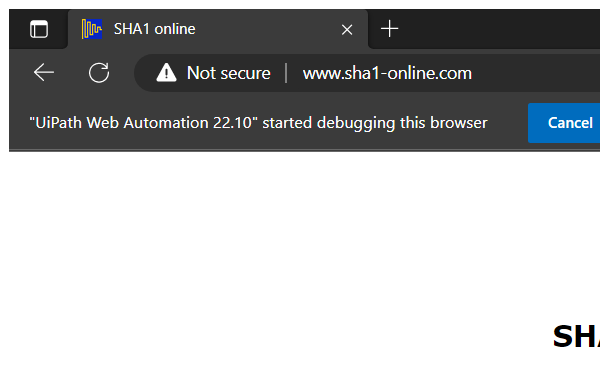
Task: For Calculating Client Hash
Workflow: SHA1Close

Step 1: Attach Browser 'msedge.exe SHA1 online' in window 'SHA1 online' (chrome.exe)
